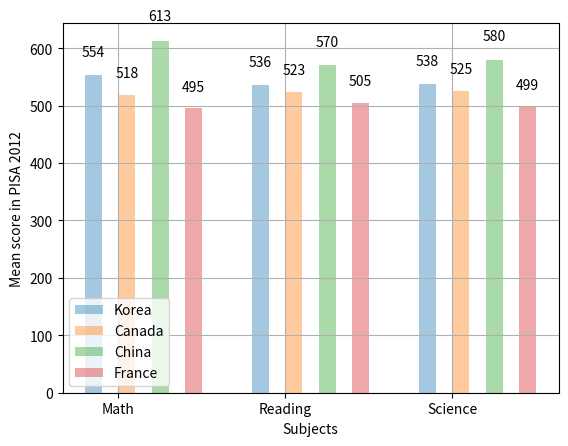

The script that saved this image:
import matplotlib.pyplot as plt
import numpy 

col_count = 3
bar_width = 0.1

korea_scores = (554, 536, 538)
canada_scores = (518, 523, 525)
china_scores = (613, 570, 580)
france_scores = (495, 505, 499)

index = numpy.arange(col_count)

# below will occupy the same bars, except vertically
# k1 = plt.bar(index, korea_scores, .5)
# c1 = plt.bar(index, canada_scores, 0.5)

korea = plt.bar(index, korea_scores, bar_width, alpha=.4, label="Korea")
canada = plt.bar(index + 2 * bar_width, canada_scores, bar_width, alpha=.4, label="Canada")
china = plt.bar(index + 4 * bar_width, china_scores, bar_width, alpha=.4, label="China")
france = plt.bar(index + 6 * bar_width, france_scores, bar_width, alpha=.4, label="France")

def CreateLabels(data):
    for item in data:
        height = item.get_height()
        # show in the middle of the bar and above the top of the bar
        plt.text(item.get_x() + item.get_width() / 2., height * 1.05,
                 '%d' % int(height), ha='center', va='bottom')
           
CreateLabels(korea)
CreateLabels(canada)     
CreateLabels(china)
CreateLabels(france)

plt.grid(True)
# can customise the look and feel of the legend 
# plt.legend(edgecolor=None, shadow=False, facecolor=(1,.4,.4))
plt.legend()
plt.xticks(index + 0.3 / 2, ("Math", "Reading", "Science"))
plt.ylabel("Mean score in PISA 2012")
plt.xlabel("Subjects")
    
integer = 365

# pass in variables in the string
# print("there are %d days in a year" % integer)

plt.show()